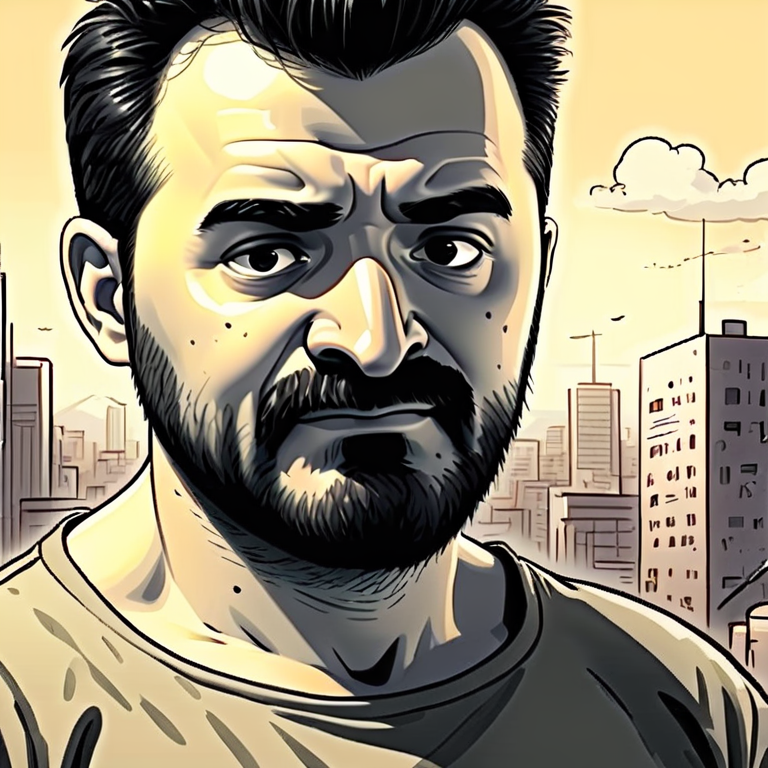
Generation parameters embedded in this image by AUTOMATIC1111 Stable Diffusion web UI or a fork of it (Forge, ...) (PNG 'parameters' text chunk):
comic cartoon, drawing
Steps: 20, Sampler: DPM++ 2M, Schedule type: Karras, CFG scale: 7, Seed: 3169129208, Size: 768x768, Model hash: 440a7f226b, Model: protovisionXLHighFidelity3D_releaseV660Bakedvae, ControlNet 0: "Module: ip-adapter-auto, Model: ip-adapter-faceid-portrait_sdxl [8c9efc20], Weight: 1.0, Resize Mode: Crop and Resize, Processor Res: 512, Threshold A: 0.5, Threshold B: 0.5, Guidance Start: 0.0, Guidance End: 1.0, Pixel Perfect: False, Control Mode: Balanced", Version: v1.9.4